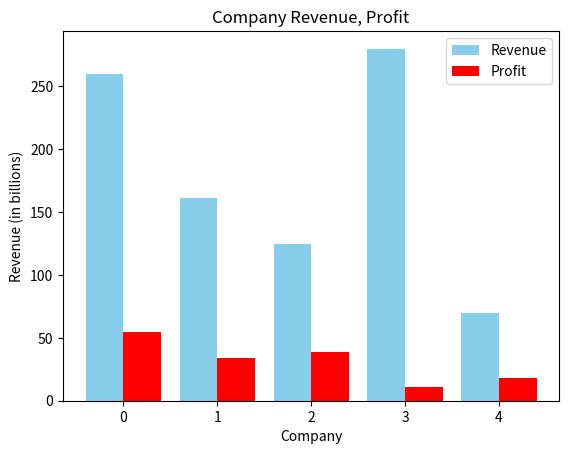

Generate this figure with matplotlib:
import matplotlib.pyplot as plt
import numpy as np
import pandas as pd

company = ['Apple', 'Google', 'Microsoft', 'Amazon', 'Facebook']
revenue = [260, 161, 125, 280, 70]
profit = [55, 34, 39, 11, 18]
data = pd.DataFrame({'Company': company, 'Revenue': revenue, 'Profit': profit})
xpos = np.arange(len(data['Company']))
# Bar chart for Revenue
plt.bar(xpos-0.2, data['Revenue'],width=0.4, color='skyblue')
plt.bar(xpos+0.2, data['Profit'],width=0.4, color='Red')
plt.title('Company Revenue, Profit')
plt.xlabel('Company')
plt.ylabel('Revenue (in billions)')
plt.legend(['Revenue', 'Profit'])
plt.show()